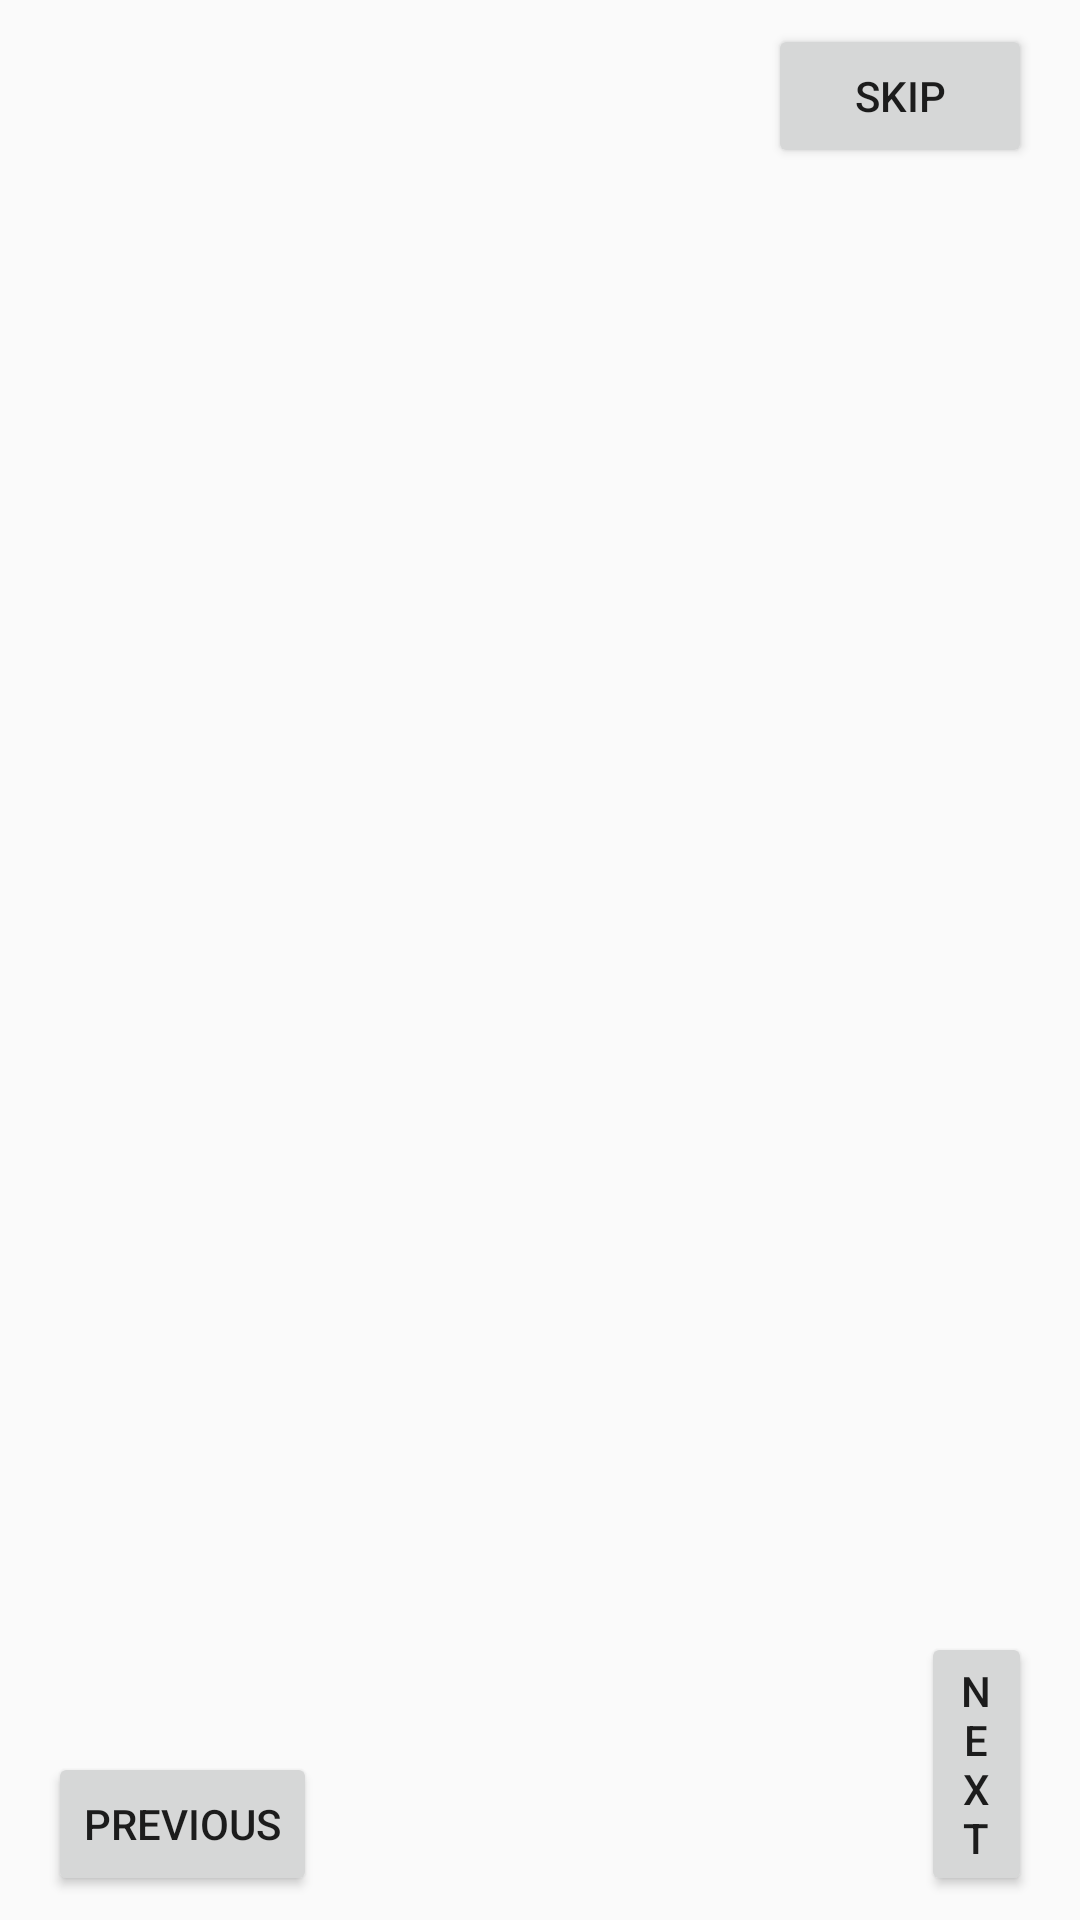

Android layout source for this screen:
<!-- AndroidManifest.xml: application theme Theme.AssignmentIISCSubmitedByPankajVerma -->
<!-- res/layout/activity_activityobboard.xml -->
<?xml version="1.0" encoding="utf-8"?>
<RelativeLayout xmlns:android="http://schemas.android.com/apk/res/android"
    xmlns:app="http://schemas.android.com/apk/res-auto"
    xmlns:tools="http://schemas.android.com/tools"
    android:id="@+id/main"
    android:layout_width="match_parent"
    android:layout_height="match_parent"
    tools:context=".Activityobboard">

    <androidx.viewpager2.widget.ViewPager2
        android:id="@+id/onBoardingViewPage2"
        android:layout_width="match_parent"
        android:layout_height="match_parent" />

    <com.google.android.material.tabs.TabLayout
        android:id="@+id/tablayout"
        android:layout_width="wrap_content"
        android:layout_height="wrap_content"
        android:layout_alignParentBottom="true"
        android:layout_centerHorizontal="true"
        android:background="@android:color/transparent"
        app:tabGravity="center"
        app:tabIndicatorHeight="0dp"
        app:tabRippleColor="@null"
        app:tabBackground="@drawable/tab_selector"
        />

    <Button
        android:id="@+id/skipbtn"
        android:layout_width="wrap_content"
        android:layout_height="wrap_content"
        android:layout_alignParentTop="true"
        android:layout_alignParentEnd="true"
        android:layout_marginTop="8dp"
        android:layout_marginEnd="16dp"
        android:text="Skip" />

    <Button
        android:id="@+id/previousbtn"
        android:layout_width="wrap_content"
        android:layout_height="wrap_content"
        android:layout_alignParentStart="true"
        android:layout_alignParentBottom="true"
        android:layout_marginStart="16dp"
        android:layout_marginBottom="8dp"
        android:text="Previous" />

    <Button
        android:id="@+id/nextbtn"
        android:layout_width="wrap_content"
        android:layout_height="wrap_content"
        android:layout_alignParentStart="true"
        android:layout_alignParentEnd="true"
        android:layout_alignParentBottom="true"
        android:layout_marginStart="307dp"
        android:layout_marginEnd="16dp"
        android:layout_marginBottom="8dp"
        android:text="Next" />
















</RelativeLayout>
<!-- resources referenced by this layout -->
<resources>
  <!-- drawable tab_selector (drawable) -->
  <?xml version="1.0" encoding="utf-8"?>
  <selector xmlns:android="http://schemas.android.com/apk/res/android">
      <item android:state_selected="true">
          <shape android:shape="ring"
              android:innerRadius="0dp"
              android:thickness="5dp"
              android:useLevel="false">
              <solid android:color="#959494"/>
              <stroke android:width="1dp"
                  android:color="@color/black"/>
          </shape>
      </item>
      <item android:state_selected="false">
          <shape android:shape="ring"
              android:innerRadius="0dp"
              android:thickness="5dp"
              android:useLevel="false">
              <solid android:color="@color/white"/>
              <stroke android:width="1dp"
                  android:color="@color/black"/>
          </shape>
      </item>
  </selector>
  <style name="Theme.AssignmentIISCSubmitedByPankajVerma" parent="Base.Theme.AssignmentIISCSubmitedByPankajVerma" />
  <color name="black">#FF000000</color>
  <color name="white">#FFFFFFFF</color>
  <style name="Base.Theme.AssignmentIISCSubmitedByPankajVerma" parent="Theme.AppCompat.Light.NoActionBar">
          
          
      </style>
</resources>
